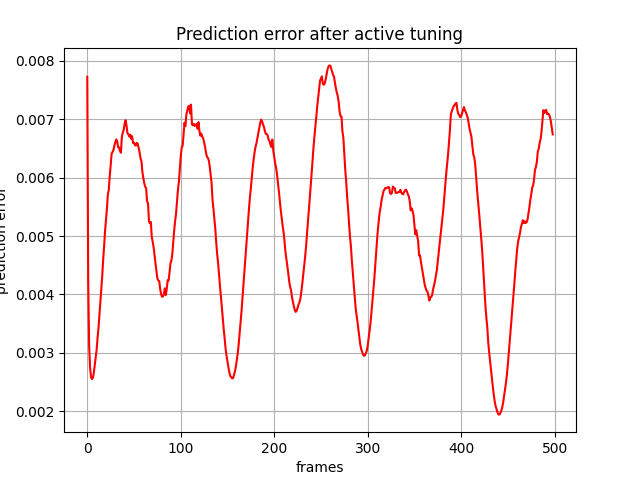

The file beside this chart, header and first rows:
, 0
0, tensor(0.00773033, device='cuda:0')
1, tensor(0.00421276, device='cuda:0')
2, tensor(0.00311735, device='cuda:0')
3, tensor(0.00274464, device='cuda:0')
4, tensor(0.00258584, device='cuda:0')
5, tensor(0.00254985, device='cuda:0')
6, tensor(0.00256691, device='cuda:0')
7, tensor(0.00265803, device='cuda:0')
8, tensor(0.00278539, device='cuda:0')
9, tensor(0.00291697, device='cuda:0')
10, tensor(0.00304807, device='cuda:0')
11, tensor(0.00325507, device='cuda:0')
12, tensor(0.00342326, device='cuda:0')
13, tensor(0.00363744, device='cuda:0')
14, tensor(0.00386839, device='cuda:0')
15, tensor(0.00409980, device='cuda:0')
16, tensor(0.00431573, device='cuda:0')
17, tensor(0.00459083, device='cuda:0')
18, tensor(0.00482018, device='cuda:0')
19, tensor(0.00508143, device='cuda:0')
20, tensor(0.00528209, device='cuda:0')
21, tensor(0.00546253, device='cuda:0')
22, tensor(0.00570975, device='cuda:0')
23, tensor(0.00578691, device='cuda:0')
24, tensor(0.00602161, device='cuda:0')
25, tensor(0.00620074, device='cuda:0')
26, tensor(0.00640589, device='cuda:0')
27, tensor(0.00643898, device='cuda:0')
28, tensor(0.00647314, device='cuda:0')
29, tensor(0.00655132, device='cuda:0')
30, tensor(0.00660665, device='cuda:0')
31, tensor(0.00665482, device='cuda:0')
32, tensor(0.00662352, device='cuda:0')
33, tensor(0.00652350, device='cuda:0')
34, tensor(0.00651808, device='cuda:0')
35, tensor(0.00645875, device='cuda:0')
36, tensor(0.00642783, device='cuda:0')
37, tensor(0.00669780, device='cuda:0')
38, tensor(0.00677174, device='cuda:0')
39, tensor(0.00682194, device='cuda:0')
40, tensor(0.00692702, device='cuda:0')
41, tensor(0.00698407, device='cuda:0')
42, tensor(0.00689217, device='cuda:0')
43, tensor(0.00675765, device='cuda:0')
44, tensor(0.00674530, device='cuda:0')
45, tensor(0.00670427, device='cuda:0')
46, tensor(0.00673743, device='cuda:0')
47, tensor(0.00666791, device='cuda:0')
48, tensor(0.00670893, device='cuda:0')
49, tensor(0.00659229, device='cuda:0')
50, tensor(0.00660219, device='cuda:0')
51, tensor(0.00655890, device='cuda:0')
52, tensor(0.00655019, device='cuda:0')
53, tensor(0.00659635, device='cuda:0')
54, tensor(0.00658071, device='cuda:0')
55, tensor(0.00650413, device='cuda:0')
56, tensor(0.00642919, device='cuda:0')
57, tensor(0.00633194, device='cuda:0')
58, tensor(0.00627918, device='cuda:0')
59, tensor(0.00609639, device='cuda:0')
... 439 more rows
